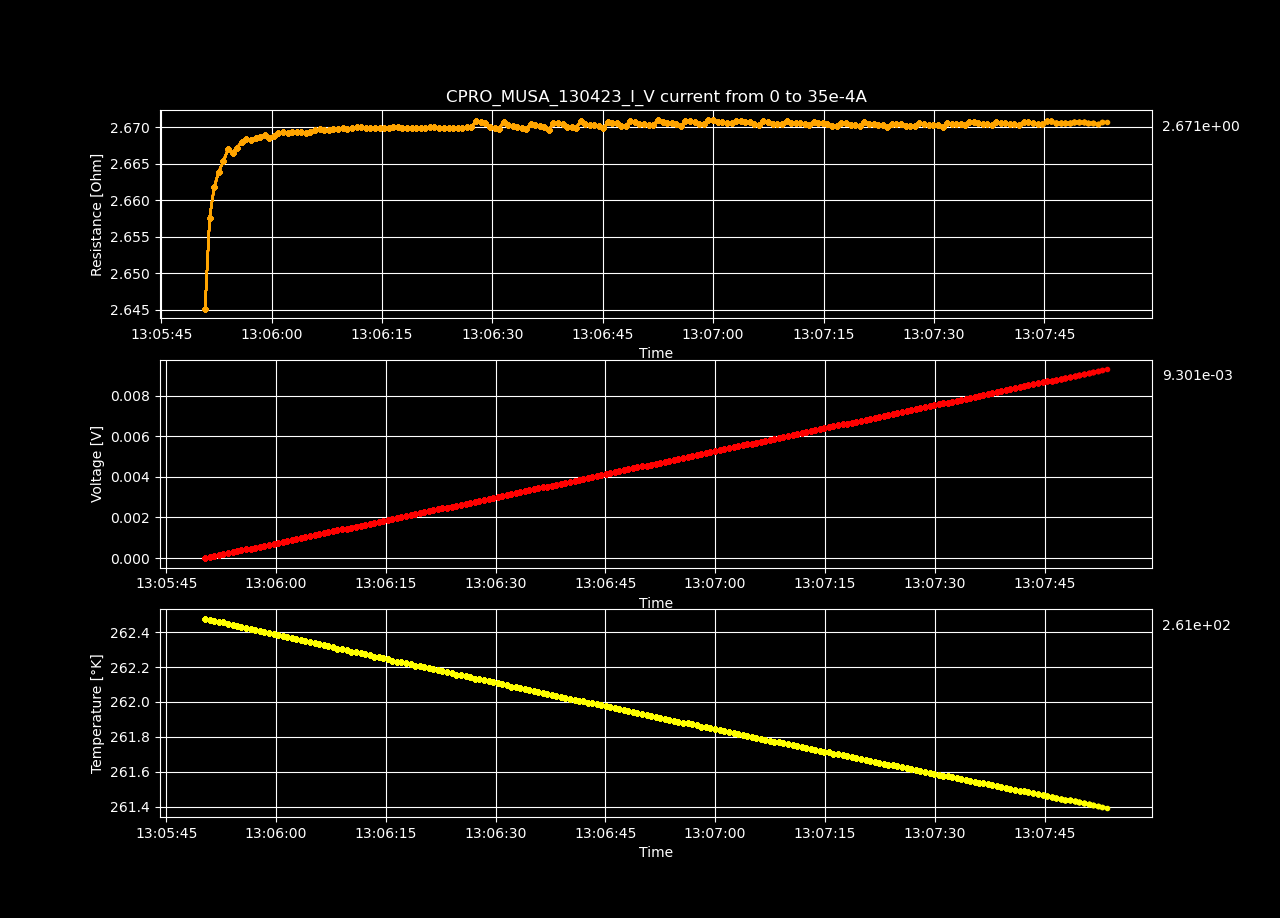

The table this chart was drawn from, first rows:
Datetime, Temperature [K], Voltage [V], Resistance [𝛀], Current Source [A], Electric Field [V/cm], Restivity [𝛀 cm], Current Density [A/cm2]
2023-04-13 13:05:50.305932, 262.5, -4.5828956e-07, -inf, 0.0, -1.414473950617284e-05, -inf, 0.0
2023-04-13 13:05:50.937574, 262.5, 4.6522662e-05, 2.645, 1.7587939698492464e-05, 0.001436, 1.865, 0.0007697
2023-04-13 13:05:51.559042, 262.5, 9.34833439e-05, 2.658, 3.517587939698493e-05, 0.002885, 1.874, 0.001539
2023-04-13 13:05:52.177483, 262.5, 0.0001404, 2.662, 5.2763819095477394e-05, 0.004335, 1.877, 0.002309
2023-04-13 13:05:52.793487, 262.5, 0.0001874, 2.664, 7.035175879396985e-05, 0.005784, 1.879, 0.003079
2023-04-13 13:05:53.426047, 262.4, 0.0002344, 2.665, 8.793969849246232e-05, 0.007234, 1.88, 0.003849
2023-04-13 13:05:54.062289, 262.4, 0.0002814, 2.667, 0.0001055, 0.008686, 1.881, 0.004618
2023-04-13 13:05:54.667846, 262.4, 0.0003283, 2.666, 0.0001231, 0.01013, 1.881, 0.005388
2023-04-13 13:05:55.278666, 262.4, 0.0003753, 2.667, 0.0001407, 0.01158, 1.881, 0.006158
2023-04-13 13:05:55.897344, 262.4, 0.0004223, 2.668, 0.0001583, 0.01303, 1.882, 0.006927
2023-04-13 13:05:56.535372, 262.4, 0.0004693, 2.668, 0.0001759, 0.01448, 1.882, 0.007697
2023-04-13 13:05:57.160422, 262.4, 0.0005162, 2.668, 0.0001935, 0.01593, 1.882, 0.008467
2023-04-13 13:05:57.790767, 262.4, 0.0005632, 2.669, 0.0002111, 0.01738, 1.882, 0.009237
2023-04-13 13:05:58.403064, 262.4, 0.0006102, 2.669, 0.0002286, 0.01883, 1.882, 0.01001
2023-04-13 13:05:59.043963, 262.4, 0.0006572, 2.669, 0.0002462, 0.02028, 1.882, 0.01078
2023-04-13 13:05:59.674346, 262.4, 0.000704, 2.669, 0.0002638, 0.02173, 1.882, 0.01155
2023-04-13 13:06:00.297652, 262.4, 0.000751, 2.669, 0.0002814, 0.02318, 1.882, 0.01232
2023-04-13 13:06:00.899580, 262.4, 0.0007981, 2.669, 0.000299, 0.02463, 1.882, 0.01309
2023-04-13 13:06:01.517431, 262.4, 0.0008451, 2.669, 0.0003166, 0.02608, 1.883, 0.01385
2023-04-13 13:06:02.151386, 262.4, 0.000892, 2.669, 0.0003342, 0.02753, 1.882, 0.01462
2023-04-13 13:06:02.759454, 262.4, 0.0009389, 2.669, 0.0003518, 0.02898, 1.882, 0.01539
2023-04-13 13:06:03.368827, 262.4, 0.0009859, 2.669, 0.0003693, 0.03043, 1.883, 0.01616
2023-04-13 13:06:03.994985, 262.3, 0.001033, 2.669, 0.0003869, 0.03188, 1.883, 0.01693
2023-04-13 13:06:04.622885, 262.3, 0.00108, 2.669, 0.0004045, 0.03332, 1.882, 0.0177
2023-04-13 13:06:05.257493, 262.3, 0.001127, 2.669, 0.0004221, 0.03478, 1.883, 0.01847
2023-04-13 13:06:05.890357, 262.3, 0.001174, 2.67, 0.0004397, 0.03623, 1.883, 0.01924
2023-04-13 13:06:06.508756, 262.3, 0.001221, 2.67, 0.0004573, 0.03768, 1.883, 0.02001
2023-04-13 13:06:07.134810, 262.3, 0.001268, 2.67, 0.0004749, 0.03913, 1.883, 0.02078
2023-04-13 13:06:07.771866, 262.3, 0.001315, 2.67, 0.0004925, 0.04058, 1.883, 0.02155
2023-04-13 13:06:08.391252, 262.3, 0.001362, 2.67, 0.0005101, 0.04203, 1.883, 0.02232
2023-04-13 13:06:09.020596, 262.3, 0.001409, 2.67, 0.0005276, 0.04348, 1.883, 0.02309
2023-04-13 13:06:09.645888, 262.3, 0.001456, 2.67, 0.0005452, 0.04493, 1.883, 0.02386
2023-04-13 13:06:10.276542, 262.3, 0.001503, 2.67, 0.0005628, 0.04638, 1.883, 0.02463
2023-04-13 13:06:10.911011, 262.3, 0.00155, 2.67, 0.0005804, 0.04783, 1.883, 0.0254
2023-04-13 13:06:11.546005, 262.3, 0.001597, 2.67, 0.000598, 0.04928, 1.883, 0.02617
2023-04-13 13:06:12.164613, 262.3, 0.001644, 2.67, 0.0006156, 0.05073, 1.883, 0.02694
2023-04-13 13:06:12.780385, 262.3, 0.00169, 2.67, 0.0006332, 0.05217, 1.883, 0.02771
2023-04-13 13:06:13.418674, 262.3, 0.001737, 2.67, 0.0006508, 0.05362, 1.883, 0.02848
2023-04-13 13:06:14.036316, 262.3, 0.001784, 2.67, 0.0006683, 0.05507, 1.883, 0.02925
2023-04-13 13:06:14.646679, 262.3, 0.001831, 2.67, 0.0006859, 0.05652, 1.883, 0.03002
2023-04-13 13:06:15.263448, 262.2, 0.001878, 2.67, 0.0007035, 0.05797, 1.883, 0.03079
2023-04-13 13:06:15.901751, 262.2, 0.001925, 2.67, 0.0007211, 0.05942, 1.883, 0.03156
2023-04-13 13:06:16.520195, 262.2, 0.001972, 2.67, 0.0007387, 0.06087, 1.883, 0.03233
2023-04-13 13:06:17.130662, 262.2, 0.002019, 2.67, 0.0007563, 0.06232, 1.883, 0.0331
2023-04-13 13:06:17.749609, 262.2, 0.002066, 2.67, 0.0007739, 0.06377, 1.883, 0.03387
2023-04-13 13:06:18.374780, 262.2, 0.002113, 2.67, 0.0007915, 0.06522, 1.883, 0.03464
2023-04-13 13:06:18.997787, 262.2, 0.00216, 2.67, 0.000809, 0.06667, 1.883, 0.03541
2023-04-13 13:06:19.608756, 262.2, 0.002207, 2.67, 0.0008266, 0.06812, 1.883, 0.03618
2023-04-13 13:06:20.235222, 262.2, 0.002254, 2.67, 0.0008442, 0.06957, 1.883, 0.03695
2023-04-13 13:06:20.844115, 262.2, 0.002301, 2.67, 0.0008618, 0.07102, 1.883, 0.03772
2023-04-13 13:06:21.470885, 262.2, 0.002348, 2.67, 0.0008794, 0.07247, 1.883, 0.03849
2023-04-13 13:06:22.112207, 262.2, 0.002395, 2.67, 0.000897, 0.07392, 1.883, 0.03926
2023-04-13 13:06:22.732778, 262.2, 0.002442, 2.67, 0.0009146, 0.07536, 1.883, 0.04003
2023-04-13 13:06:23.372113, 262.2, 0.002489, 2.67, 0.0009322, 0.07681, 1.883, 0.04079
2023-04-13 13:06:24.026966, 262.2, 0.002536, 2.67, 0.0009497, 0.07826, 1.883, 0.04156
2023-04-13 13:06:24.646962, 262.2, 0.002583, 2.67, 0.0009673, 0.07971, 1.883, 0.04233
2023-04-13 13:06:25.273488, 262.2, 0.00263, 2.67, 0.0009849, 0.08116, 1.883, 0.0431
2023-04-13 13:06:25.916115, 262.1, 0.002677, 2.67, 0.001003, 0.08261, 1.883, 0.04387
2023-04-13 13:06:26.538150, 262.1, 0.002724, 2.67, 0.00102, 0.08406, 1.883, 0.04464
2023-04-13 13:06:27.148907, 262.1, 0.002771, 2.67, 0.001038, 0.08551, 1.883, 0.04541
... 140 more rows
